Image classification data set "embryo_split" (Fangzheng-py/worm_0 on GitHub). Class labels (7): 1.5fold, 2 fold stage, defect, dorsal intercalation, gastrulation, rotation, ventral enclosure.

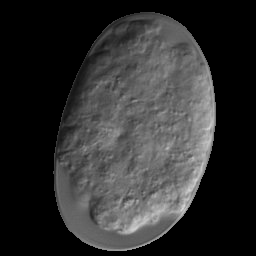
Label: defect

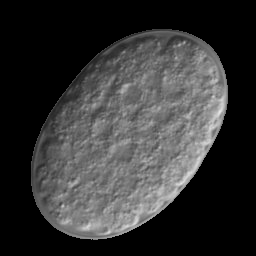
Label: gastrulation

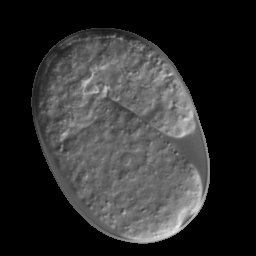
Label: 1.5fold

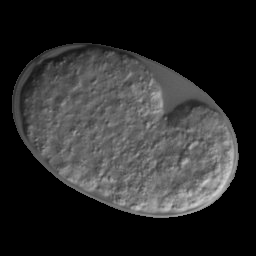
Label: rotation

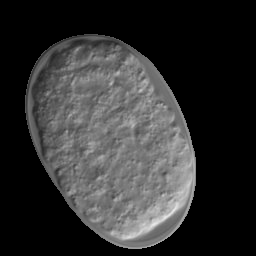
Label: dorsal intercalation

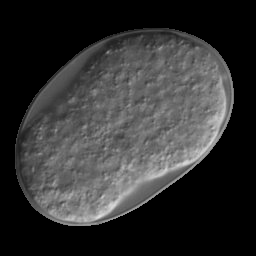
Label: ventral enclosure
